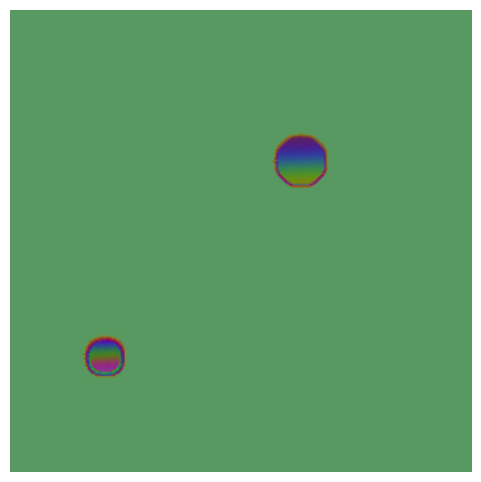

Write the Python code that produced this figure.
import numpy as np
import matplotlib.pyplot as plt
from matplotlib.animation import FuncAnimation

# Grid size
size = 250

# Diffusion rates per color
Du, Dv, Dw = 0.12, 0.10, 0.08

# Reaction parameters
F, k = 0.03, 0.06
dt = 1.0

# Ripple parameters
damping = 0.995
wave = np.zeros((size, size))
wave_prev = np.zeros((size, size))

# Color channels (start smooth)
R = 0.5*np.ones((size, size))
G = 0.5*np.ones((size, size))
B = 0.5*np.ones((size, size))

# Velocity field for swirling
vx = np.zeros((size, size))
vy = np.zeros((size, size))

def add_droplet():
    x, y = np.random.randint(20, size-20, 2)
    r = np.random.randint(10, 20)
    # Smooth radial gradient droplet
    Y, X = np.ogrid[-r:r, -r:r]
    mask = X**2 + Y**2 <= r**2
    val = np.linspace(0.2,0.7,mask.sum())
    color_choice = np.random.choice(['R','G','B'])
    if color_choice == 'R':
        R[x-r:x+r, y-r:y+r][mask] = val
    elif color_choice == 'G':
        G[x-r:x+r, y-r:y+r][mask] = val
    else:
        B[x-r:x+r, y-r:y+r][mask] = val
    # Ripple effect
    wave[x-r:x+r, y-r:y+r][mask] += np.linspace(0.2,0.5,mask.sum())
    # Add small swirling velocities
    vx[x-r:x+r, y-r:y+r][mask] += np.random.uniform(-0.5,0.5,mask.sum())
    vy[x-r:x+r, y-r:y+r][mask] += np.random.uniform(-0.5,0.5,mask.sum())

def laplacian(Z):
    return (
        -4*Z
        + np.roll(Z, 1, axis=0)
        + np.roll(Z, -1, axis=0)
        + np.roll(Z, 1, axis=1)
        + np.roll(Z, -1, axis=1)
    )

def advect(Z, vx, vy):
    # Backward particle tracing (semi-Lagrangian)
    coords_x, coords_y = np.meshgrid(np.arange(size), np.arange(size), indexing='ij')
    x_new = np.clip(coords_x - vx, 0, size-1)
    y_new = np.clip(coords_y - vy, 0, size-1)
    x0, y0 = x_new.astype(int), y_new.astype(int)
    return Z[x0, y0]

def update(frame):
    global R, G, B, wave, wave_prev, vx, vy

    # Add droplet every few frames
    if frame % 40 == 0:
        add_droplet()

    # Ripple propagation
    wave_new = (2*wave - wave_prev + laplacian(wave)*0.5)*damping
    wave_prev = wave.copy()
    wave = wave_new

    # Reaction-diffusion for colors
    LR, LG, LB = laplacian(R), laplacian(G), laplacian(B)
    dR = Du*LR - R*G*B + F*(1 - R)
    dG = Dv*LG - G*B*R + F*(1 - G)
    dB = Dw*LB - B*R*G + F*(1 - B)
    R += dR*dt
    G += dG*dt
    B += dB*dt

    # Advect colors with swirling velocities
    R = advect(R, vx, vy)
    G = advect(G, vx, vy)
    B = advect(B, vx, vy)

    # Slowly decay velocities for smooth flow
    vx *= 0.95
    vy *= 0.95

    # Smooth psychedelic modulation
    R_vis = np.clip(R + 0.25*np.sin(wave*6 + frame*0.02), 0, 1)
    G_vis = np.clip(G + 0.25*np.sin(wave*7 + frame*0.025 + 1.5), 0, 1)
    B_vis = np.clip(B + 0.25*np.sin(wave*8 + frame*0.03 + 3.0), 0, 1)

    rgb = np.dstack((R_vis, G_vis, B_vis))
    mat.set_data(rgb)
    return [mat]

# Plot setup
fig, ax = plt.subplots(figsize=(6,6))
mat = ax.imshow(np.dstack((R,G,B)), interpolation='bilinear')
ax.axis('off')

ani = FuncAnimation(fig, update, frames=3000, interval=30, blit=True)
plt.show()
